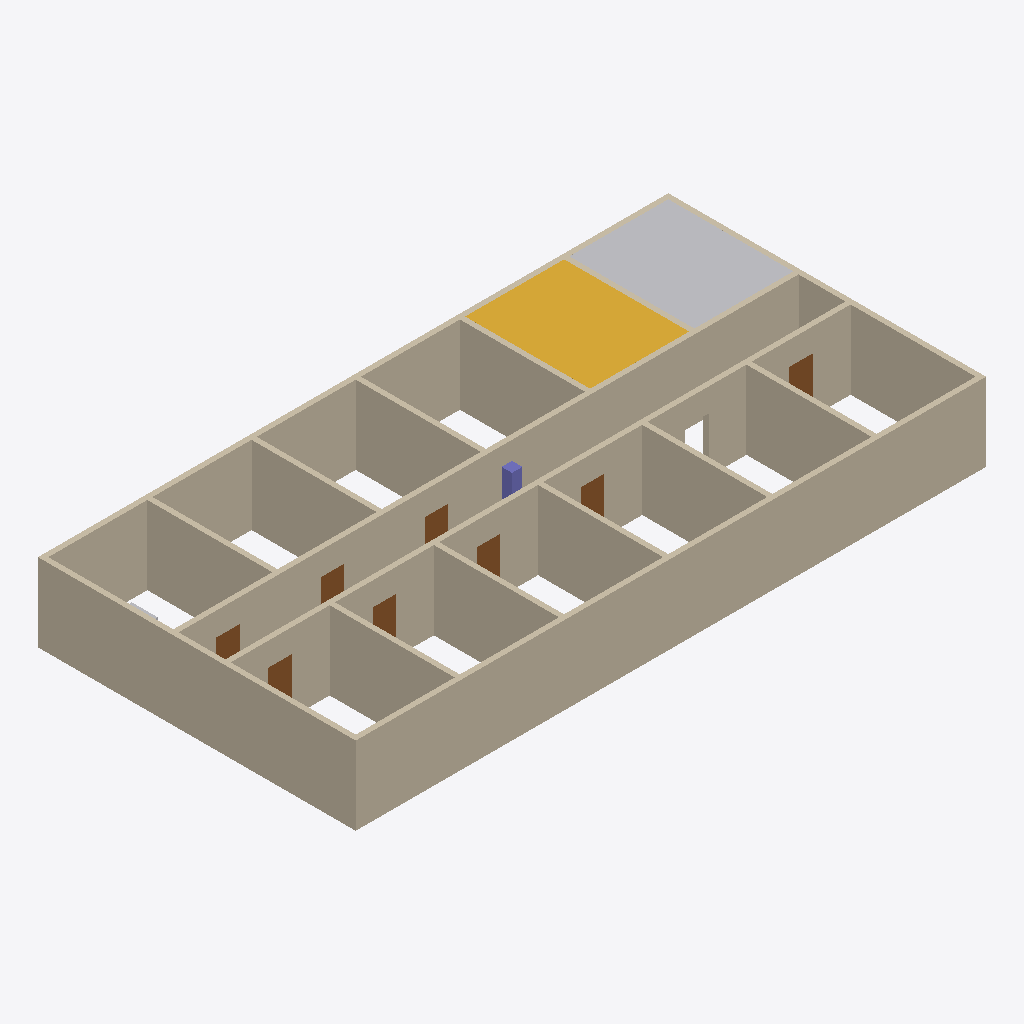
Isometric view of an IFC building model (IFC-SPF (STEP), schema IFC4, length unit metre), seen from the south-west, elements coloured by IFC class: 16 walls (beige), 8 doors (brown), 2 other elements (light grey), 1 stair (yellow), 1 column (violet).
Extent 24.2 m × 12.2 m × 3.0 m (x, y, z). Storeys (1): Tầng 1 at 0.00 m. Elements (30): 16 IfcWall, 8 IfcDoor, 3 IfcFurniture, 1 IfcColumn, 1 IfcStair, 1 IfcTransportElement.

HEADER;
FILE_DESCRIPTION(('ViewDefinition[DesignTransferView]'),'2;1');
FILE_NAME('/dev/null','2026-11-06T17:44:06+07:00',(''),(''),'IfcOpenShell 0.9.0.post1','IfcOpenShell 0.9.0.post1','Nobody');
FILE_SCHEMA(('IFC4'));
ENDSEC;
DATA;
#1=IFCPROJECT('2tHVwCNGvE2wQWaUoKLUnH',$,'Extended Sample',$,$,$,$,(#10),#5);
#12=IFCSITE('0zsiYIL3z13gFaPpebJaPO',$,'Site',$,$,$,$,$,$,$,$,$,$,$);
#13=IFCBUILDING('1wtGFD0mvEAPel7BtSIKvL',$,'Extended Building',$,$,$,$,$,$,$,$,$);
#14=IFCBUILDINGSTOREY('0oJdYK5zn9vvZxmwn7fegm',$,'Tầng 1',$,$,$,$,$,$,0.0);
#272=IFCWALL('1LPr7y8l5Div$9EX6hzWuZ',$,'Tuong 1',$,$,#290,#279,$,$);
#363=IFCWALL('213WupzPX2395Bqo0G53_$',$,'Tuong 6',$,$,#380,#370,$,$);
#345=IFCWALL('3CWMjZEgv5pvd6UYsyGFPB',$,'Tuong 5',$,$,#362,#352,$,$);
#309=IFCWALL('11YchxjPr1VhFHpG33z4A8',$,'Tuong 3',$,$,#326,#316,$,$);
#291=IFCWALL('0Bh99noZr4XQH9KLMwNXLG',$,'Tuong 2',$,$,#308,#298,$,$);
#561=IFCSTAIR('20XdNPgafAmhtbCQDkyzU1',$,'Cau thang 1',$,$,#583,#568,$,$);
#584=IFCTRANSPORTELEMENT('1njupfEMf1OQTHKbJSg$4p',$,'Thang may 1',$,$,#606,#591,$,.ELEVATOR.);
#327=IFCWALL('1YENYkMlT3qBVkTIAlAuRJ',$,'Tuong 4',$,$,#344,#334,$,$);
#525=IFCWALL('2XBmmR74D4o9hljL9UOLgo',$,'Tuong 15',$,$,#542,#532,$,$);
#399=IFCWALL('18akB5RBTDxfKuykF3L1yG',$,'Tuong 8',$,$,#416,#406,$,$);
#489=IFCWALL('3GUhS6k7n4$u0mzK41eefX',$,'Tuong 13',$,$,#506,#496,$,$);
#453=IFCWALL('2IDZCRwM9BFu9e70CV7j44',$,'Tuong 11',$,$,#470,#460,$,$);
#507=IFCWALL('1aJmRNP8r9GRJsmQZIN_5a',$,'Tuong 14',$,$,#524,#514,$,$);
#417=IFCWALL('1t07yWBO5B68szbf2L1mGm',$,'Tuong 9',$,$,#434,#424,$,$);
#471=IFCWALL('3_2HgzPJL1Fu9mDv$ytgQ3',$,'Tuong 12',$,$,#488,#478,$,$);
#381=IFCWALL('3KT$oAjqT6Hf7Vu_1q_lar',$,'Tuong 7',$,$,#398,#388,$,$);
#435=IFCWALL('2$DPv9nIX5ORrR9c7pW1W_',$,'Tuong 10',$,$,#452,#442,$,$);
#543=IFCWALL('3bapfyA1j4uv65dqmgesbK',$,'Tuong 16',$,$,#560,#550,$,$);
#831=IFCDOOR('38RjeYx6j74999BRDpeq8J',$,'Cua P106',$,$,#848,#838,$,2.1,0.9,$,.SINGLE_SWING_LEFT.,$);
#721=IFCDOOR('1uMedfkWL3Efb_iiryCy$h',$,'Cua P101',$,$,#738,#728,$,2.1,0.9,$,.SINGLE_SWING_LEFT.,$);
#742=IFCDOOR('2JHSr32L9568GpT2hB7Ja7',$,'Cua P102',$,$,#759,#749,$,2.1,0.9,$,.SINGLE_SWING_LEFT.,$);
#763=IFCDOOR('3UhJxBKAf9WPUkuX8tIuPa',$,'Cua P103',$,$,#780,#770,$,2.1,0.9,$,.SLIDING_TO_LEFT.,$);
#784=IFCDOOR('02_mQUd_b6Pft7xvEaqhHK',$,'Cua P104',$,$,#801,#791,$,2.1,0.9,$,.REVOLVING.,$);
#888=IFCDOOR('3pAI87lXjCruMXTZY8zHZq',$,'Cua P109',$,$,#905,#895,$,2.1,0.9,$,.SINGLE_SWING_LEFT.,$);
#870=IFCDOOR('2tEarbAfzB$9duKobHf6nV',$,'Cua P108',$,$,#887,#877,$,2.1,0.9,$,.SINGLE_SWING_LEFT.,$);
#607=IFCCOLUMN('2uCTf9Z2D0I9e1MLqSpgwm',$,'Cot 1',$,$,#629,#614,$,$);
#852=IFCDOOR('0SDSmH1FP37wekW_20buaA',$,'Cua P107',$,$,#869,#859,$,2.1,0.9,$,.SINGLE_SWING_LEFT.,$);
#676=IFCFURNITURE('3yTXc_fMb4NvvCYi3ATngr',$,'Noi that 3',$,$,#698,#683,$,$);
ENDSEC;
